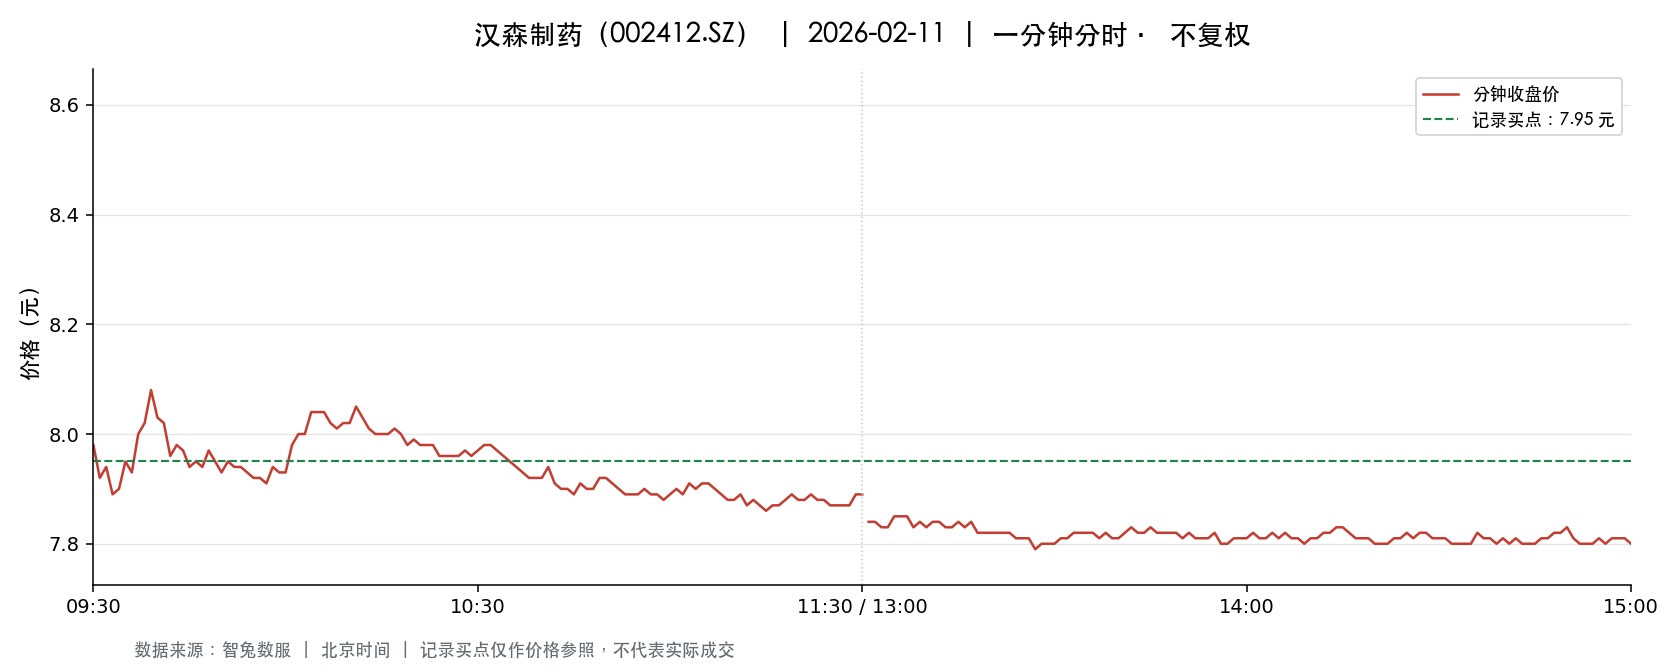

Data behind this chart, as committed beside it:
t, o, h, l, c, v, a, pc, sf
2026-02-11 09:30:00, 7.98, 7.98, 7.98, 7.98, 24867, 19843690, 8.02, 0.0
2026-02-11 09:31:00, 8.0, 8.03, 7.8, 7.92, 50250, 39929493, 7.98, 0.0
2026-02-11 09:32:00, 7.93, 8.0, 7.92, 7.94, 21284, 16910223, 7.92, 0.0
2026-02-11 09:33:00, 7.96, 7.96, 7.87, 7.89, 19111, 15117716, 7.94, 0.0
2026-02-11 09:34:00, 7.91, 7.92, 7.87, 7.9, 14807, 11680054, 7.89, 0.0
2026-02-11 09:35:00, 7.89, 7.98, 7.89, 7.95, 8449, 6694835, 7.9, 0.0
2026-02-11 09:36:00, 7.95, 7.95, 7.92, 7.93, 11964, 9498849, 7.95, 0.0
2026-02-11 09:37:00, 7.93, 8.0, 7.93, 8.0, 8717, 6957541, 7.93, 0.0
2026-02-11 09:38:00, 8.01, 8.04, 7.99, 8.02, 5678, 4550838, 8.0, 0.0
2026-02-11 09:39:00, 8.04, 8.09, 8.03, 8.08, 9367, 7551528, 8.02, 0.0
2026-02-11 09:40:00, 8.07, 8.08, 8.02, 8.03, 6547, 5277480, 8.08, 0.0
2026-02-11 09:41:00, 8.03, 8.03, 8.0, 8.02, 4816, 3856680, 8.03, 0.0
2026-02-11 09:42:00, 8.02, 8.02, 7.96, 7.96, 5660, 4518569, 8.02, 0.0
2026-02-11 09:43:00, 7.96, 8.0, 7.96, 7.98, 7738, 6166277, 7.96, 0.0
2026-02-11 09:44:00, 7.98, 7.99, 7.97, 7.97, 3289, 2623564, 7.98, 0.0
2026-02-11 09:45:00, 7.97, 7.97, 7.93, 7.94, 5658, 4498824, 7.97, 0.0
2026-02-11 09:46:00, 7.94, 7.97, 7.94, 7.95, 4844, 3853318, 7.94, 0.0
2026-02-11 09:47:00, 7.95, 7.96, 7.93, 7.94, 3722, 2959024, 7.95, 0.0
2026-02-11 09:48:00, 7.93, 7.97, 7.93, 7.97, 6952, 5515783, 7.94, 0.0
2026-02-11 09:49:00, 7.97, 7.97, 7.94, 7.95, 3328, 2648936, 7.97, 0.0
2026-02-11 09:50:00, 7.95, 7.95, 7.93, 7.93, 5864, 4652496, 7.95, 0.0
2026-02-11 09:51:00, 7.93, 7.96, 7.93, 7.95, 3105, 2466017, 7.93, 0.0
2026-02-11 09:52:00, 7.95, 7.95, 7.94, 7.94, 1583, 1257550, 7.95, 0.0
2026-02-11 09:53:00, 7.95, 7.95, 7.93, 7.94, 1287, 1021908, 7.94, 0.0
2026-02-11 09:54:00, 7.93, 7.93, 7.92, 7.93, 5782, 4582098, 7.94, 0.0
2026-02-11 09:55:00, 7.93, 7.93, 7.92, 7.92, 3908, 3095930, 7.93, 0.0
2026-02-11 09:56:00, 7.91, 7.93, 7.91, 7.92, 4899, 3877375, 7.92, 0.0
2026-02-11 09:57:00, 7.92, 7.93, 7.91, 7.91, 3792, 3003480, 7.92, 0.0
2026-02-11 09:58:00, 7.92, 7.94, 7.91, 7.94, 2820, 2234810, 7.91, 0.0
2026-02-11 09:59:00, 7.94, 7.95, 7.93, 7.93, 2533, 2009594, 7.94, 0.0
2026-02-11 10:00:00, 7.93, 7.95, 7.93, 7.93, 1981, 1571752, 7.93, 0.0
2026-02-11 10:01:00, 7.94, 7.98, 7.93, 7.98, 4682, 3725531, 7.93, 0.0
2026-02-11 10:02:00, 7.99, 8.02, 7.98, 8.0, 1793, 1434250, 7.98, 0.0
2026-02-11 10:03:00, 8.0, 8.01, 7.99, 8.0, 1269, 1015335, 8.0, 0.0
2026-02-11 10:04:00, 8.0, 8.05, 8.0, 8.04, 3630, 2912568, 8.0, 0.0
2026-02-11 10:05:00, 8.05, 8.07, 8.04, 8.04, 4779, 3848208, 8.04, 0.0
2026-02-11 10:06:00, 8.04, 8.04, 8.02, 8.04, 6105, 4902556, 8.04, 0.0
2026-02-11 10:07:00, 8.03, 8.04, 8.02, 8.02, 2384, 1915407, 8.04, 0.0
2026-02-11 10:08:00, 8.02, 8.02, 8.01, 8.01, 1668, 1336716, 8.02, 0.0
2026-02-11 10:09:00, 8.01, 8.03, 8.01, 8.02, 2206, 1768064, 8.01, 0.0
2026-02-11 10:10:00, 8.02, 8.03, 8.02, 8.02, 712.0, 571189, 8.02, 0.0
2026-02-11 10:11:00, 8.02, 8.05, 8.02, 8.05, 3495, 2809751, 8.02, 0.0
2026-02-11 10:12:00, 8.03, 8.04, 8.02, 8.03, 1530, 1228946, 8.05, 0.0
2026-02-11 10:13:00, 8.03, 8.03, 8.0, 8.01, 3217, 2575982, 8.03, 0.0
2026-02-11 10:14:00, 8.0, 8.01, 7.99, 8.0, 2087, 1669621, 8.01, 0.0
2026-02-11 10:15:00, 7.99, 8.0, 7.97, 8.0, 2553, 2039473, 8.0, 0.0
2026-02-11 10:16:00, 7.99, 8.01, 7.99, 8.0, 1021, 816738, 8.0, 0.0
2026-02-11 10:17:00, 8.0, 8.01, 7.99, 8.01, 1038, 830126, 8.0, 0.0
2026-02-11 10:18:00, 8.0, 8.01, 7.99, 8.0, 642.0, 513372, 8.01, 0.0
2026-02-11 10:19:00, 7.99, 7.99, 7.98, 7.98, 691.0, 551751, 8.0, 0.0
2026-02-11 10:20:00, 7.98, 7.99, 7.98, 7.99, 982.0, 783776, 7.98, 0.0
2026-02-11 10:21:00, 7.98, 7.99, 7.98, 7.98, 1036, 827175, 7.99, 0.0
2026-02-11 10:22:00, 7.98, 7.98, 7.97, 7.98, 1424, 1135891, 7.98, 0.0
2026-02-11 10:23:00, 7.97, 7.99, 7.97, 7.98, 886.0, 707084, 7.98, 0.0
2026-02-11 10:24:00, 7.99, 7.99, 7.96, 7.96, 2683, 2137628, 7.98, 0.0
2026-02-11 10:25:00, 7.95, 7.97, 7.95, 7.96, 1197, 952879, 7.96, 0.0
2026-02-11 10:26:00, 7.96, 7.96, 7.96, 7.96, 926.0, 737130, 7.96, 0.0
2026-02-11 10:27:00, 7.96, 7.97, 7.96, 7.96, 520.0, 413901, 7.96, 0.0
2026-02-11 10:28:00, 7.96, 7.97, 7.96, 7.97, 956.0, 761135, 7.96, 0.0
2026-02-11 10:29:00, 7.96, 7.97, 7.96, 7.96, 539.0, 429162, 7.97, 0.0
... 181 more rows
